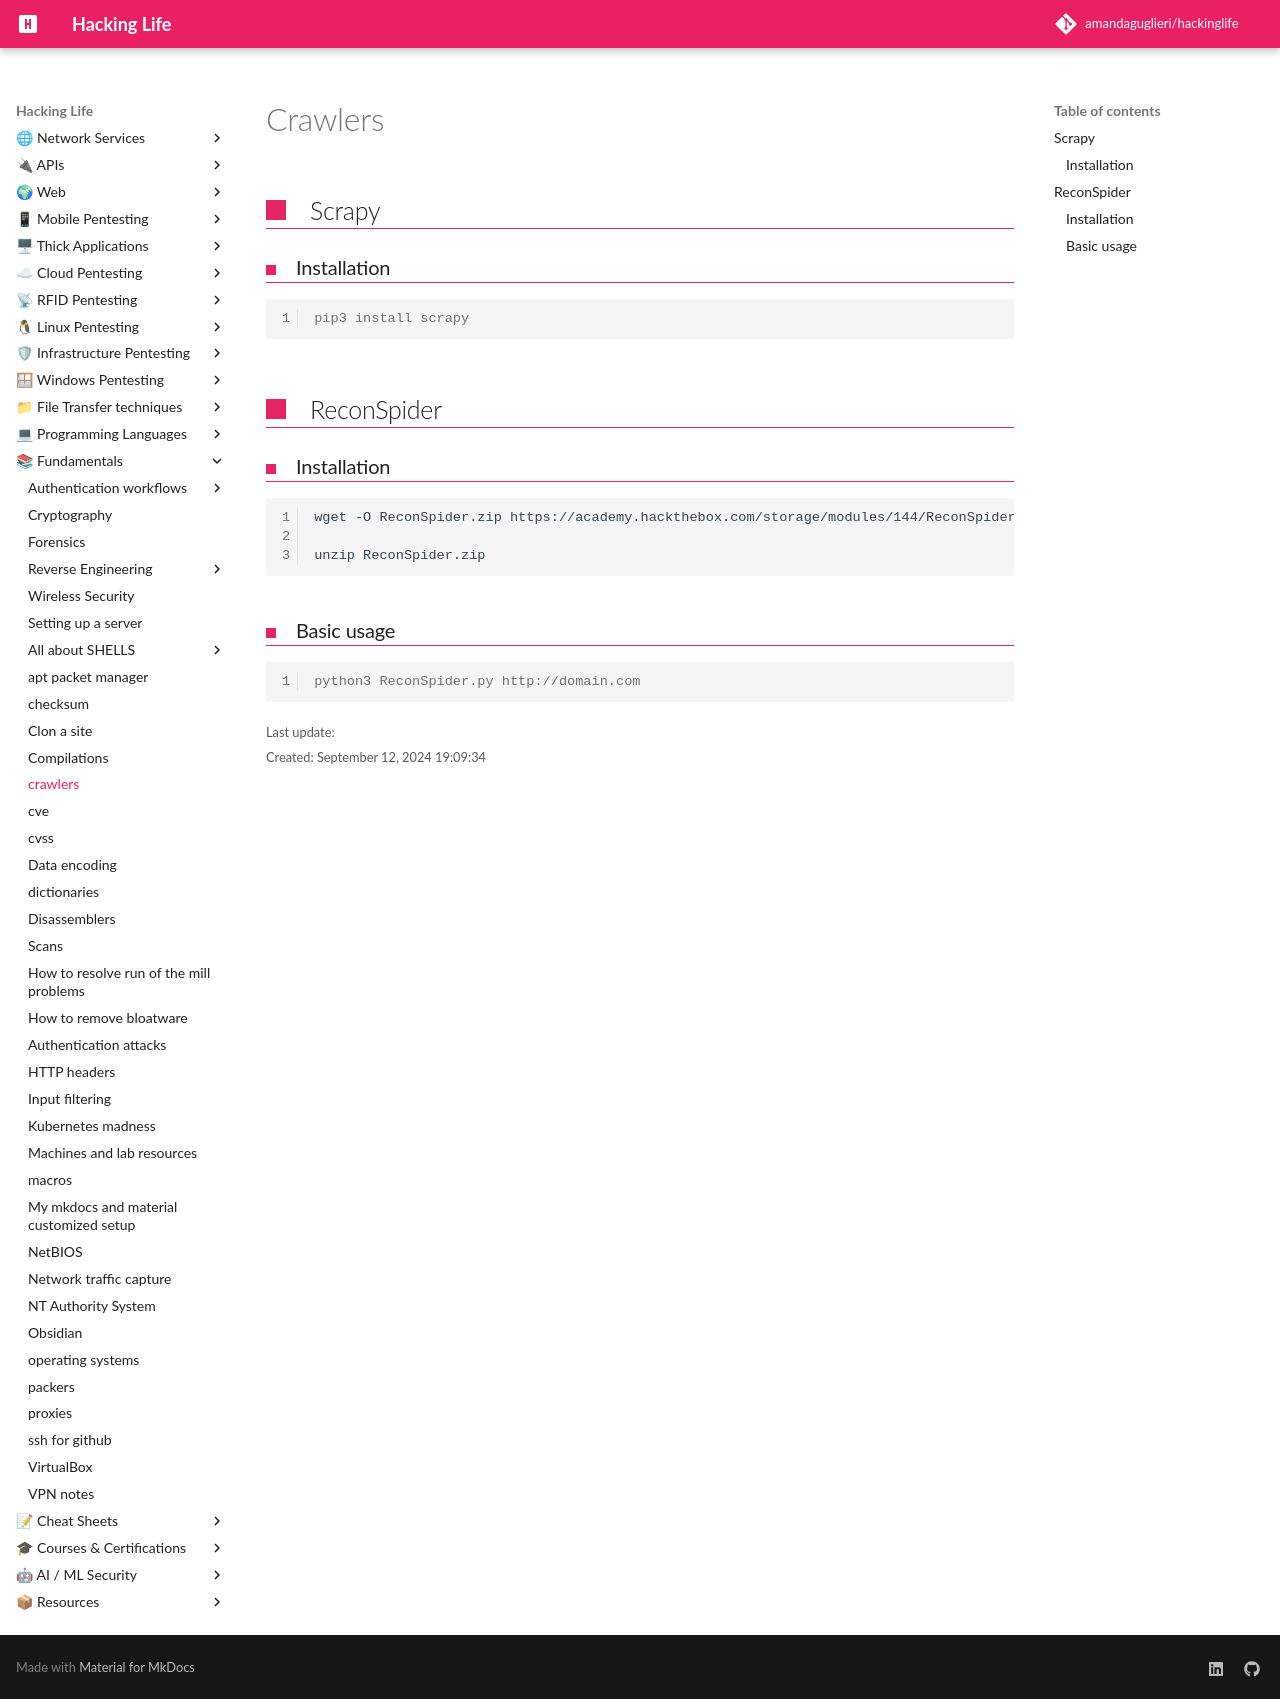

repository: amandaguglieri/hackinglife · page: crawlers/index.html · generator: mkdocs

---
title: Crawlers
author: amandaguglieri
draft: false
TableOfContents: true
tags:
  - tools
  - crawler
---
# Crawlers

## Scrapy

### Installation

```shell-session
pip3 install scrapy
```


## ReconSpider


### Installation

```
wget -O ReconSpider.zip https://academy.hackthebox.com/storage/modules/144/ReconSpider.v1.2.zip

unzip ReconSpider.zip 
```

### Basic usage

```shell-session
python3 ReconSpider.py http://domain.com
```
